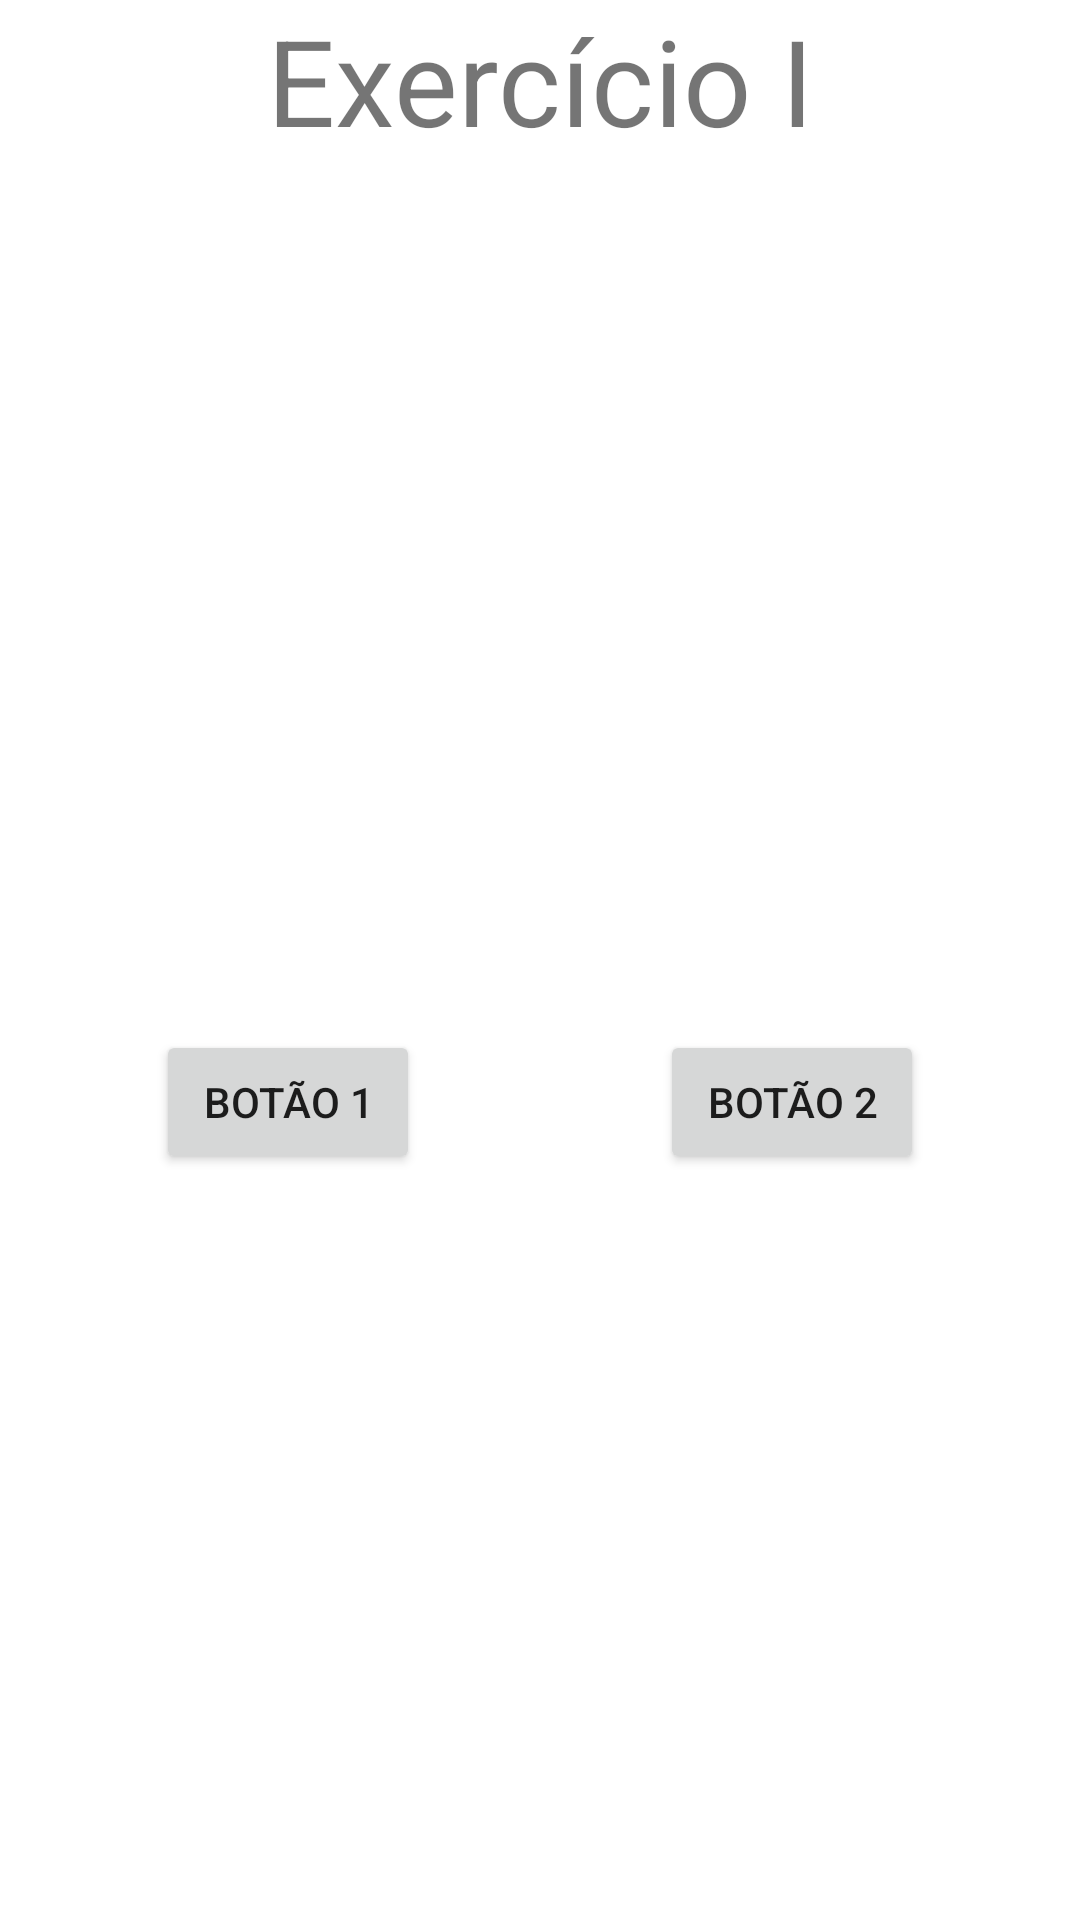

Android layout source for this screen:
<!-- AndroidManifest.xml: application theme Theme.DoisBotoes -->
<!-- res/layout/activity_main.xml -->
<?xml version="1.0" encoding="utf-8"?>
<LinearLayout xmlns:android="http://schemas.android.com/apk/res/android"
    xmlns:app="http://schemas.android.com/apk/res-auto"
    xmlns:tools="http://schemas.android.com/tools"
    android:layout_width="match_parent"
    android:layout_height="match_parent"
    android:orientation="vertical"
    android:gravity="top"
    tools:context=".MainActivity">

    <TextView
        android:layout_width="match_parent"
        android:layout_height="wrap_content"
        android:text="Exercício I"
        android:orientation="vertical"
        android:gravity="center"
        android:textSize="40dp"/>

    <LinearLayout
        android:layout_width="match_parent"
        android:layout_height="wrap_content"
        android:orientation="horizontal"
        android:layout_marginTop="250dp"
        android:gravity="center">
            <Button
                android:layout_width="wrap_content"
                android:layout_height="wrap_content"
                android:text="botão 1"
                android:id="@+id/bt_botao1"
                android:layout_margin="40dp"/>

            <Button
                android:layout_width="wrap_content"
                android:layout_height="wrap_content"
                android:text="botão 2"
                android:id="@+id/bt_botao2"
                android:layout_margin="40dp"/>
    </LinearLayout>

</LinearLayout>
<!-- resources referenced by this layout -->
<resources>
  <style name="Theme.DoisBotoes" parent="Theme.MaterialComponents.DayNight.DarkActionBar">
          
          <item name="colorPrimary">@color/purple_500</item>
          <item name="colorPrimaryVariant">@color/purple_700</item>
          <item name="colorOnPrimary">@color/white</item>
          
          <item name="colorSecondary">@color/teal_200</item>
          <item name="colorSecondaryVariant">@color/teal_700</item>
          <item name="colorOnSecondary">@color/black</item>
          
          <item name="android:statusBarColor" tools:targetApi="l">?attr/colorPrimaryVariant</item>
          
      </style>
  <!-- not gathered from this repository: default colours our renderer supplied (Android Studio template values) -->
  <color name="purple_500">#FF6200EE</color>
  <color name="purple_700">#FF3700B3</color>
  <color name="teal_200">#FF03DAC5</color>
  <color name="teal_700">#FF018786</color>
  <color name="black">#FF000000</color>
  <color name="white">#FFFFFFFF</color>
</resources>
